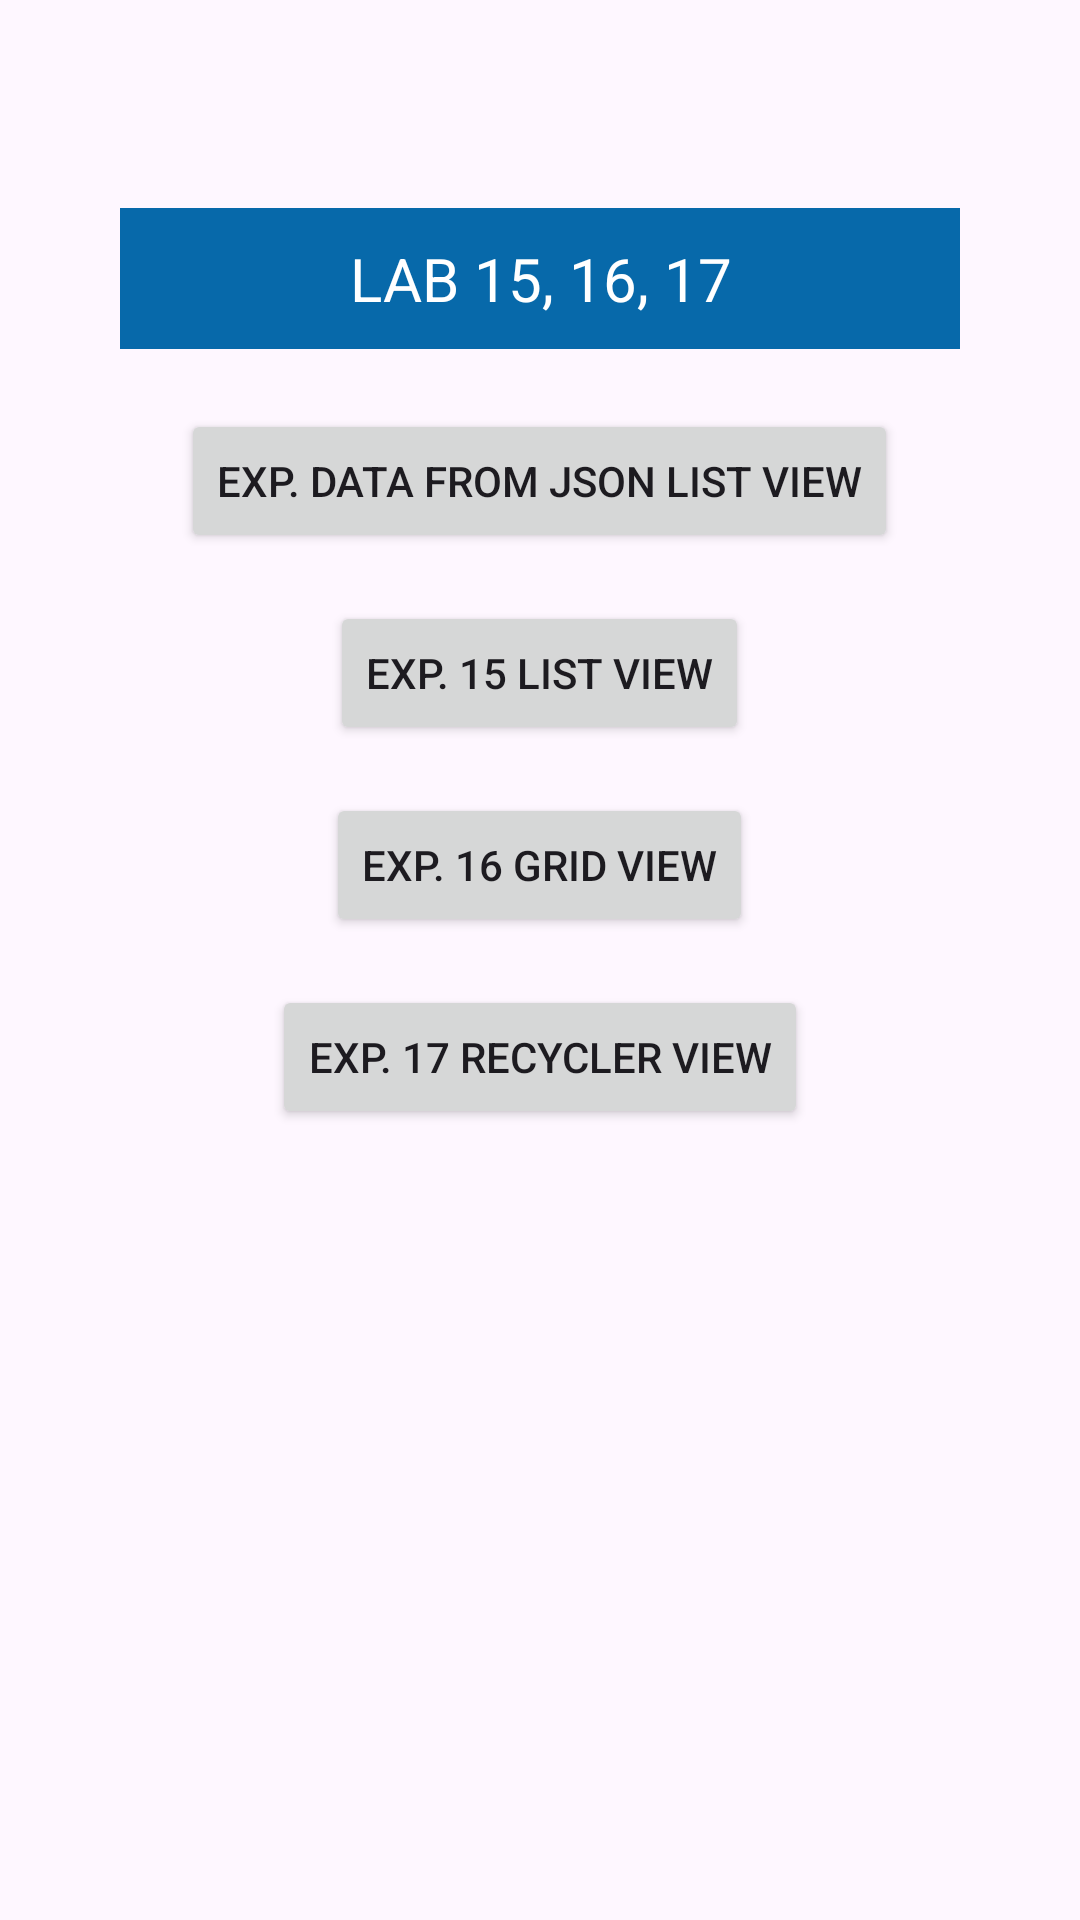

Android layout source for this screen:
<!-- AndroidManifest.xml: application theme Theme.Lab15to17 -->
<!-- res/layout/activity_main.xml -->
<?xml version="1.0" encoding="utf-8"?>
<androidx.constraintlayout.widget.ConstraintLayout xmlns:android="http://schemas.android.com/apk/res/android"
    xmlns:app="http://schemas.android.com/apk/res-auto"
    xmlns:tools="http://schemas.android.com/tools"
    android:layout_width="match_parent"
    android:layout_height="match_parent"
    android:paddingHorizontal="20dp"
    tools:context=".MainActivity">

    <LinearLayout
        android:layout_width="match_parent"
        android:layout_height="wrap_content"
        android:orientation="vertical"
        app:layout_constraintBottom_toBottomOf="parent"
        app:layout_constraintEnd_toEndOf="parent"
        app:layout_constraintHorizontal_bias="0.6"
        app:layout_constraintStart_toStartOf="parent"
        app:layout_constraintTop_toTopOf="parent"
        app:layout_constraintVertical_bias="0.158">

        <TextView
            android:id="@+id/header"
            android:layout_width="match_parent"
            android:layout_height="wrap_content"
            android:layout_margin="20dp"
            android:background="#0769AA"
            android:padding="10dp"
            android:text="Lab 15, 16, 17"
            android:textAlignment="center"
            android:textAllCaps="true"
            android:textColor="@color/white"
            android:textSize="20sp" />


        <Button
            android:id="@+id/btnListView"
            android:layout_width="wrap_content"
            android:layout_height="wrap_content"
            android:text="Exp. Data from JSON List View"
            android:layout_gravity="center"
            android:layout_marginBottom="16dp" />
        <Button
            android:id="@+id/btnListViewSimple"
            android:layout_width="wrap_content"
            android:layout_height="wrap_content"
            android:text="Exp. 15 List View"
            android:layout_gravity="center"
            android:layout_marginBottom="16dp" />

        <Button
            android:id="@+id/btnGridView"
            android:layout_width="wrap_content"
            android:layout_height="wrap_content"
            android:text="Exp. 16 Grid View"
            android:layout_gravity="center"
            android:layout_marginBottom="16dp" />

        <Button
            android:id="@+id/btnRecyclerView"
            android:layout_width="wrap_content"
            android:layout_height="wrap_content"
            android:layout_gravity="center"
            android:text="Exp. 17 Recycler View" />

    </LinearLayout>


</androidx.constraintlayout.widget.ConstraintLayout>
<!-- resources referenced by this layout -->
<resources>
  <style name="Theme.Lab15to17" parent="Base.Theme.Lab15to17" />
  <style name="Base.Theme.Lab15to17" parent="Theme.Material3.DayNight.NoActionBar">
          
          
      </style>
  <!-- not gathered from this repository: default colours our renderer supplied (Android Studio template values) -->
  <color name="white">#FFFFFFFF</color>
</resources>
